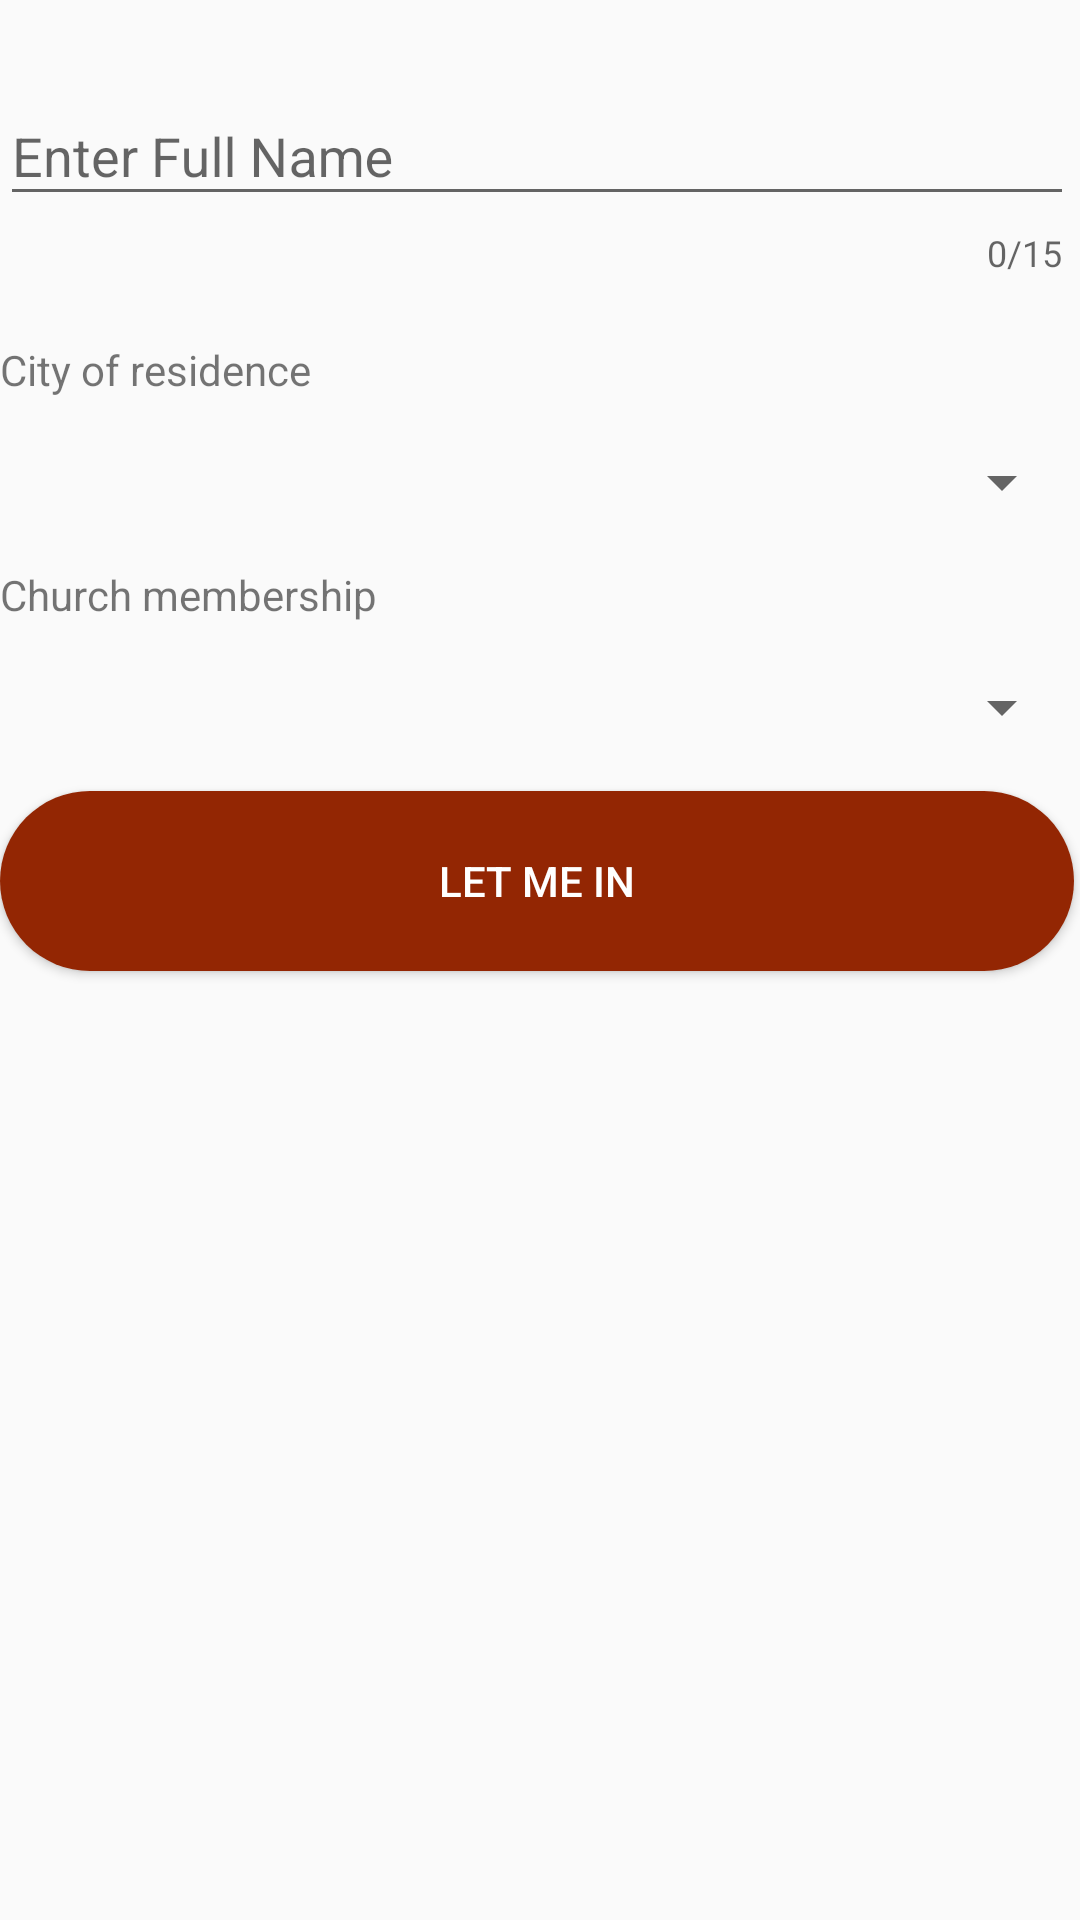

The Android layout XML behind this screen, and the referenced resources:
<!-- AndroidManifest.xml: application theme AppTheme -->
<!-- res/layout/activity_registration_profile.xml -->
<?xml version="1.0" encoding="utf-8"?>
<androidx.constraintlayout.widget.ConstraintLayout xmlns:android="http://schemas.android.com/apk/res/android"
    xmlns:app="http://schemas.android.com/apk/res-auto"
    xmlns:tools="http://schemas.android.com/tools"
    android:layout_width="match_parent"
    android:layout_height="match_parent"
    tools:context=".RegistrationProfileActivity">



    <LinearLayout
        android:id="@+id/linear_layout"
        android:layout_width="0dp"
        android:layout_height="wrap_content"
        android:layout_marginTop="16dp"
        android:layout_marginEnd="2dp"
        android:orientation="vertical"
        app:layout_constraintEnd_toEndOf="parent"
        app:layout_constraintStart_toStartOf="parent"
        app:layout_constraintTop_toTopOf="parent">

        <com.google.android.material.textfield.TextInputLayout
            android:id="@+id/et_full_name_layout"
            android:layout_width="match_parent"
            android:layout_height="wrap_content"
            app:counterEnabled="true"
            app:errorEnabled="true"
            app:counterMaxLength="15"
            tools:layout_editor_absoluteX="1dp"
            tools:layout_editor_absoluteY="435dp"
            app:hintTextAppearance="@style/HintText"
            app:errorTextAppearance="@style/ErrorText"
            app:counterOverflowTextAppearance="@style/CounterOverFlow">

            <com.google.android.material.textfield.TextInputEditText
                android:id="@+id/et_full_name"
                android:layout_width="match_parent"
                android:layout_height="wrap_content"
                android:hint="Enter Full Name"
                android:inputType="textCapSentences"/>
        </com.google.android.material.textfield.TextInputLayout>

    </LinearLayout>

    <TextView
        android:id="@+id/tv_city_of_recidence"
        android:layout_width="0dp"
        android:layout_height="wrap_content"
        android:layout_marginTop="16dp"
        android:text="City of residence"
        app:layout_constraintEnd_toEndOf="@+id/linear_layout"
        app:layout_constraintStart_toStartOf="@+id/linear_layout"
        app:layout_constraintTop_toBottomOf="@+id/linear_layout" />

    <Spinner
        android:id="@+id/sp_city_of_residence"
        android:layout_width="0dp"
        android:layout_height="wrap_content"
        android:layout_marginTop="16dp"
        app:layout_constraintEnd_toEndOf="@+id/tv_city_of_recidence"
        app:layout_constraintStart_toStartOf="@+id/tv_city_of_recidence"
        app:layout_constraintTop_toBottomOf="@+id/tv_city_of_recidence" />

    <TextView
        android:id="@+id/tv_church_membership"
        android:layout_width="0dp"
        android:layout_height="wrap_content"
        android:layout_marginTop="16dp"
        android:text="Church membership"
        app:layout_constraintEnd_toEndOf="@+id/sp_city_of_residence"
        app:layout_constraintHorizontal_bias="1.0"
        app:layout_constraintStart_toStartOf="@+id/sp_city_of_residence"
        app:layout_constraintTop_toBottomOf="@+id/sp_city_of_residence" />

    <Spinner
        android:id="@+id/sp_church_membership"
        android:layout_width="0dp"
        android:layout_height="wrap_content"
        android:layout_marginTop="16dp"
        app:layout_constraintEnd_toEndOf="@+id/tv_church_membership"
        app:layout_constraintStart_toStartOf="@+id/tv_church_membership"
        app:layout_constraintTop_toBottomOf="@+id/tv_church_membership" />

    <Button
        android:id="@+id/btn_let_me_in"
        android:layout_width="0dp"
        android:layout_height="wrap_content"
        android:layout_marginTop="16dp"
        android:background="@drawable/rounded_button"
        android:text="Let me in"
        android:textColor="#FFFFFF"
        app:layout_constraintEnd_toEndOf="@+id/sp_church_membership"
        app:layout_constraintStart_toStartOf="@+id/sp_church_membership"
        app:layout_constraintTop_toBottomOf="@+id/sp_church_membership" />


</androidx.constraintlayout.widget.ConstraintLayout>
<!-- resources referenced by this layout -->
<resources>
  <!-- drawable rounded_button (drawable) -->
  <?xml version="1.0" encoding="utf-8"?>
  <selector xmlns:android="http://schemas.android.com/apk/res/android">
      <item>
          <shape android:shape="rectangle">
              <solid android:color="@color/colorPrimary"/>
              <corners android:radius="30dp" />
              <size android:height="60dp"/>
          </shape>
  
      </item>
  </selector>
  <style name="CounterOverFlow" parent="TextAppearance.Design.Counter.Overflow">
          <item name="android:textSize">16sp</item>
          <item name="android:textColor">@color/error</item>
      </style>
  <style name="ErrorText" parent="TextAppearance.Design.Error">
          <item name="android:textSize">16sp</item>
          <item name="android:textColor">@color/error</item>
      </style>
  <style name="HintText" parent="TextAppearance.Design.Hint">
          <item name="android:textSize">16sp</item>
          <item name="android:textColor">@color/textColor</item>
      </style>
  <style name="AppTheme" parent="Theme.AppCompat.Light.DarkActionBar">
          
          <item name="colorPrimary">@color/colorPrimary</item>
          <item name="colorPrimaryDark">@color/colorPrimaryDark</item>
          <item name="colorAccent">@color/colorAccent</item>
      </style>
  <color name="colorPrimary">#932603</color>
  <color name="error">#FFA500</color>
  <color name="textColor">#272626</color>
  <color name="colorPrimaryDark">#701D02</color>
  <color name="colorAccent">#AF194C</color>
</resources>
